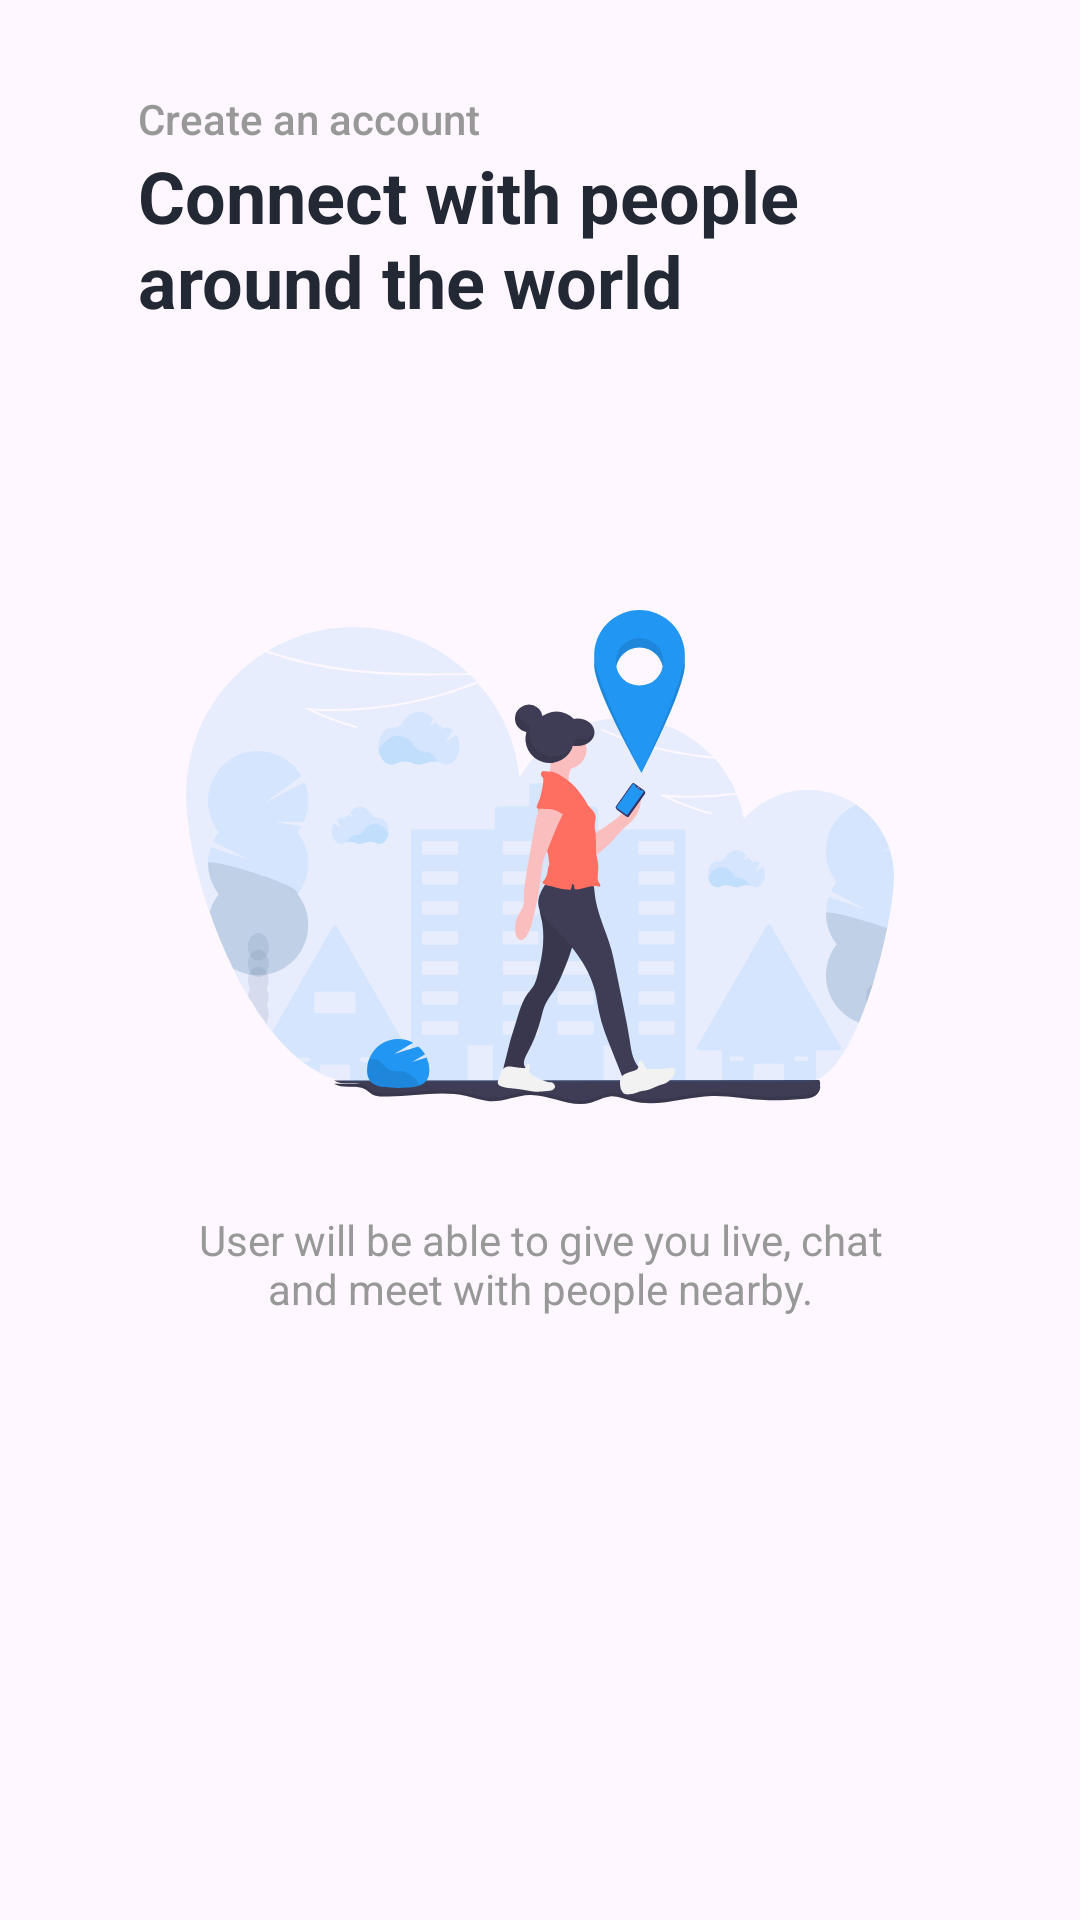

Reconstruct the res/layout file that produces this screen, plus the resources it refers to.
<!-- AndroidManifest.xml: application theme Theme.Halzion -->
<!-- res/layout/onboarding_slide1.xml -->
<?xml version="1.0" encoding="utf-8"?>
<androidx.constraintlayout.widget.ConstraintLayout xmlns:android="http://schemas.android.com/apk/res/android"
    xmlns:app="http://schemas.android.com/apk/res-auto"
    xmlns:tools="http://schemas.android.com/tools"
    android:layout_width="match_parent"
    android:padding="30dp"
    android:layout_height="match_parent">

    <TextView
        android:id="@+id/titleTv"
        android:layout_width="0dp"
        android:layout_height="wrap_content"
        android:layout_marginStart="16dp"
        android:layout_marginEnd="16dp"
        android:text="@string/onboarding_slide1_title"
        android:textAppearance="@style/TextAppearance.AppCompat.Body2"
        android:textColor="@color/colorSecondaryText"
        app:layout_constraintEnd_toEndOf="parent"
        app:layout_constraintStart_toStartOf="parent"
        app:layout_constraintTop_toTopOf="parent" />

    <TextView
        android:id="@+id/subTitleTv"
        android:layout_width="0dp"
        android:layout_height="wrap_content"
        android:layout_marginStart="16dp"
        android:layout_marginEnd="16dp"
        android:text="@string/onboarding_slide1_subtitle"
        android:textAppearance="@style/TextAppearance.AppCompat.Headline"
        android:textColor="@color/colorPrimaryText"
        android:textStyle="bold"
        app:layout_constraintEnd_toEndOf="parent"
        app:layout_constraintStart_toStartOf="parent"
        app:layout_constraintTop_toBottomOf="@+id/titleTv" />

    <ImageView
        android:id="@+id/img"
        android:layout_width="0dp"
        android:layout_height="0dp"
        android:layout_marginStart="32dp"
        android:layout_marginEnd="32dp"
        android:adjustViewBounds="true"
        app:layout_constraintBottom_toBottomOf="parent"
        app:layout_constraintDimensionRatio="1:1"
        app:layout_constraintEnd_toEndOf="parent"
        app:layout_constraintStart_toStartOf="parent"
        app:layout_constraintTop_toTopOf="parent"
        app:layout_constraintVertical_bias="0.4"
        app:srcCompat="@drawable/ic_directions"
        tools:ignore="ContentDescription" />

    <TextView
        android:id="@+id/descTV"
        android:layout_width="0dp"
        android:layout_height="wrap_content"
        android:gravity="center"
        android:text="@string/onboarding_slide1_desc"
        android:textAppearance="@style/TextAppearance.AppCompat.Body1"
        android:textColor="@color/colorSecondaryText"
        app:layout_constraintEnd_toEndOf="@+id/img"
        app:layout_constraintStart_toStartOf="@+id/img"
        app:layout_constraintTop_toBottomOf="@+id/img" />

</androidx.constraintlayout.widget.ConstraintLayout>
<!-- resources referenced by this layout -->
<resources>
  <color name="colorPrimaryText">#222934</color>
  <color name="colorSecondaryText">#989898</color>
  <!-- drawable ic_directions: vector/xml drawable (drawable, 28178 chars, omitted) -->
  <string name="onboarding_slide1_desc">User will be able to give you live, chat and meet
          with people nearby.</string>
  <string name="onboarding_slide1_subtitle">Connect with people around the world</string>
  <string name="onboarding_slide1_title">Create an account</string>
  <style name="Theme.Halzion" parent="Base.Theme.Halzion" />
  <style name="Base.Theme.Halzion" parent="Theme.Material3.DayNight.NoActionBar">
          <item name="colorPrimary">@color/colorPrimary</item>
          
          
      </style>
  <color name="colorPrimary">#2196F3</color>
</resources>
